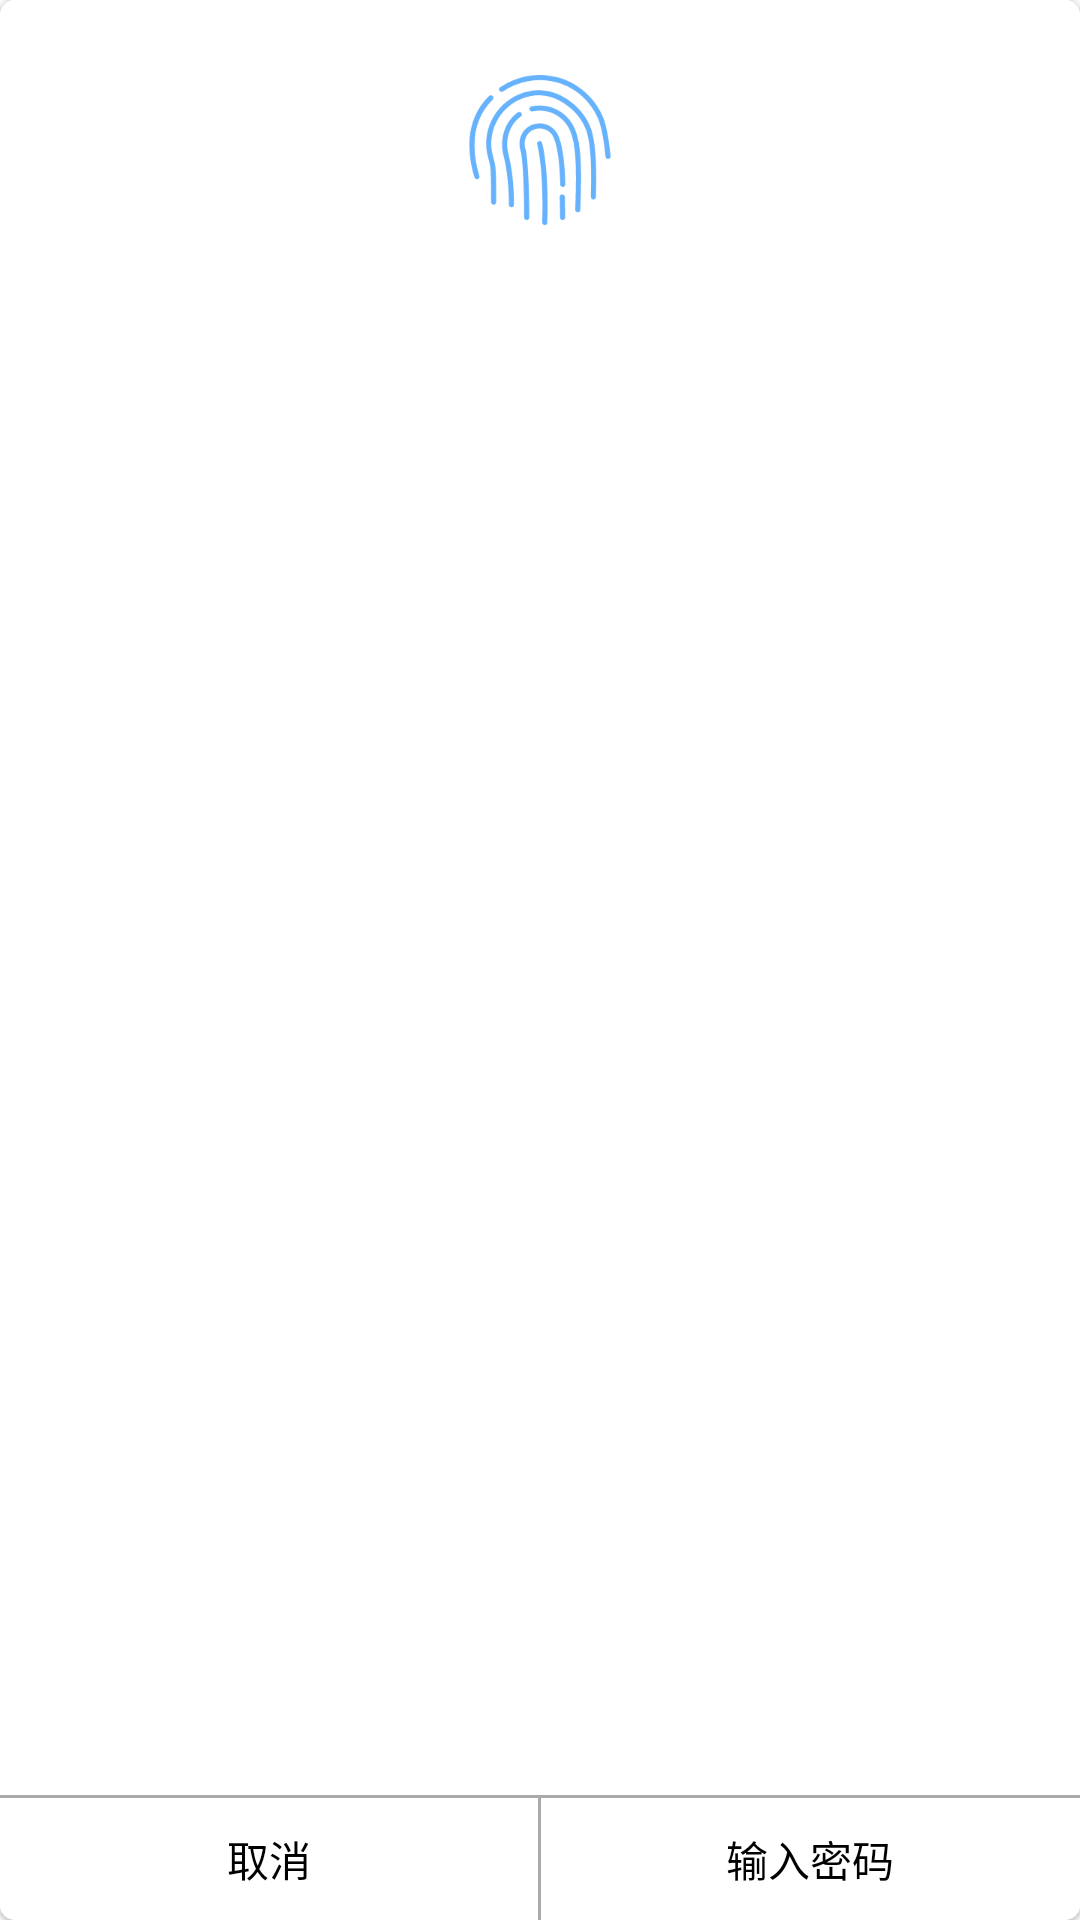

Android layout source for this screen:
<!-- AndroidManifest.xml: application theme AppTheme -->
<!-- res/layout/dialog_touch_id.xml -->
<?xml version="1.0" encoding="utf-8"?>
<android.support.v7.widget.CardView xmlns:android="http://schemas.android.com/apk/res/android"
    android:layout_width="220dp"
    android:layout_height="150dp"
    xmlns:app="http://schemas.android.com/apk/res-auto"
    android:background="@android:color/transparent"
    app:cardCornerRadius="5dp"
    app:cardElevation="1dp">
    <RelativeLayout
        android:layout_width="match_parent"
        android:layout_height="match_parent"
        android:orientation="vertical"
        android:background="@android:color/white">
        <ImageView
            android:id="@+id/ic_touch_id"
            android:layout_width="50dp"
            android:layout_height="50dp"
            android:src="@mipmap/ic_touch_id"
            android:layout_centerHorizontal="true"
            android:layout_marginTop="25dp"/>
        <View
            android:layout_width="match_parent"
            android:layout_height="1dp"
            android:alpha="80"
            android:background="@android:color/darker_gray"
            android:layout_above="@+id/touch_id_button_layout"/>
        <LinearLayout
            android:id="@+id/touch_id_button_layout"
            android:layout_width="match_parent"
            android:layout_height="wrap_content"
            android:orientation="horizontal"
            android:layout_alignParentBottom="true">
            <TextView
                android:id="@+id/touch_id_cancel_tv"
                android:layout_width="0dp"
                android:layout_height="wrap_content"
                android:layout_margin="10dp"
                android:layout_weight="1"
                android:gravity="center"
                android:textColor="@android:color/background_dark"
                android:alpha="80"
                android:text="取消"/>
            <View
                android:layout_width="1dp"
                android:layout_height="match_parent"
                android:alpha="80"
                android:background="@android:color/darker_gray"/>
            <TextView
                android:id="@+id/touch_id_password_tv"
                android:layout_width="0dp"
                android:layout_height="wrap_content"
                android:layout_margin="10dp"
                android:layout_weight="1"
                android:gravity="center"
                android:textColor="@android:color/background_dark"
                android:alpha="80"
                android:text="输入密码"/>
        </LinearLayout>
    </RelativeLayout>
</android.support.v7.widget.CardView>
<!-- resources referenced by this layout -->
<resources>
  <!-- mipmap ic_touch_id: png bitmap (mipmap-xhdpi, 15814 bytes) -->
  <style name="AppTheme" parent="Theme.AppCompat.Light.DarkActionBar">
          
          <item name="colorPrimary">@color/colorPrimary</item>
          <item name="colorPrimaryDark">@color/colorPrimaryDark</item>
          <item name="colorAccent">@color/colorAccent</item>
      </style>
  <!-- not gathered from this repository: default colours our renderer supplied (Android Studio template values) -->
  <color name="colorPrimary">#FF6200EE</color>
  <color name="colorPrimaryDark">#FF3700B3</color>
  <color name="colorAccent">#FF03DAC5</color>
</resources>
